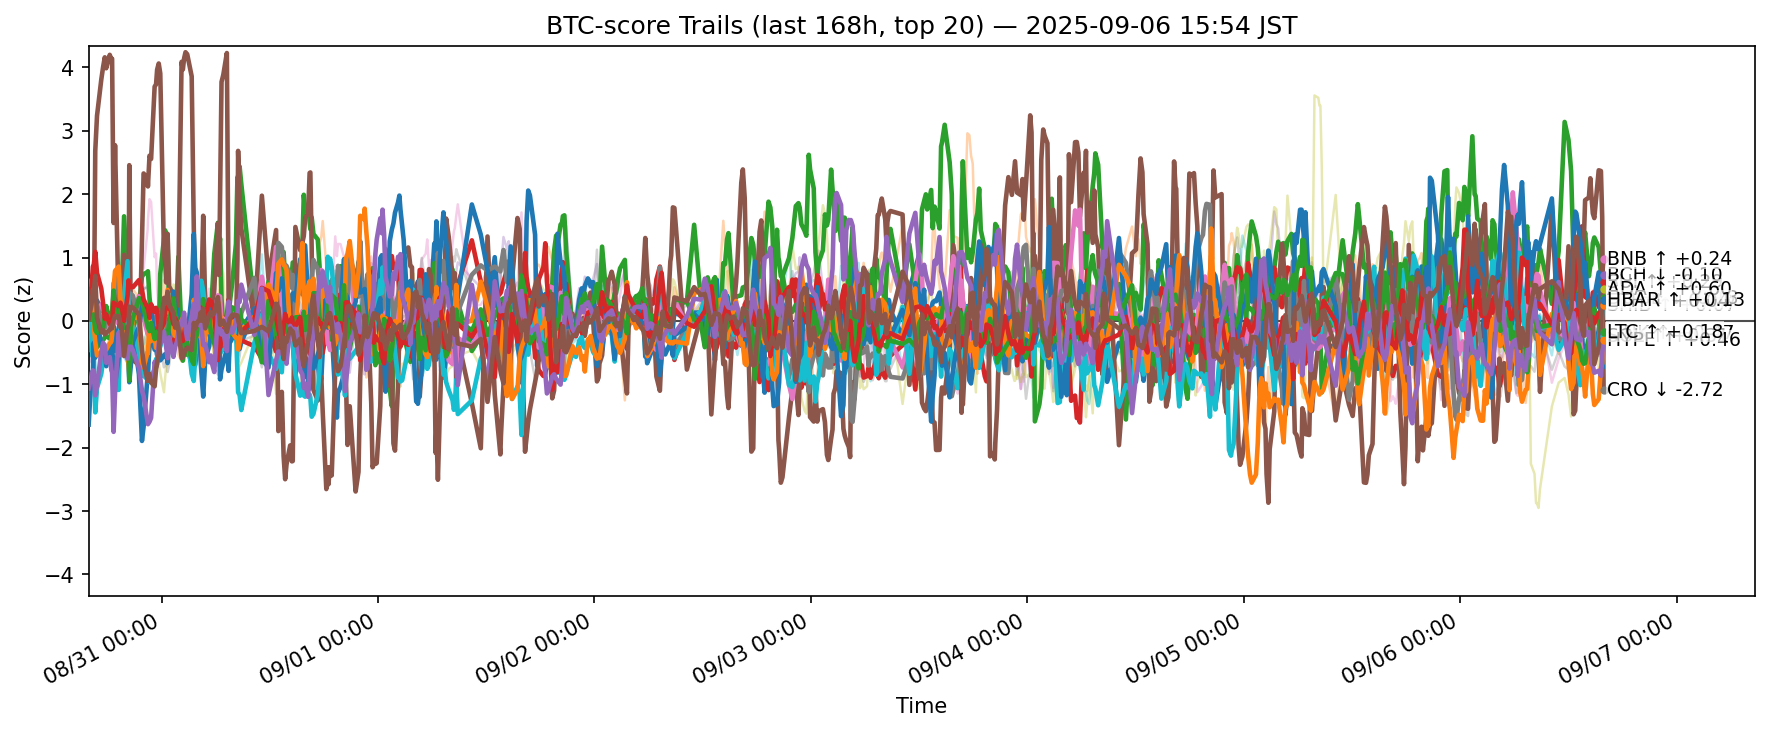

The data file committed next to this chart (first rows):
ts, side, symbol, score
2025-08-30 06:55:20.212152+00:00, btc, ADA, 0.4048
2025-08-30 06:55:20.212152+00:00, btc, AVAX, 0.01983
2025-08-30 06:55:20.212152+00:00, btc, BCH, -0.4543
2025-08-30 06:55:20.212152+00:00, btc, BNB, 0.482
2025-08-30 06:55:20.212152+00:00, btc, BTC, -0.4348
2025-08-30 06:55:20.212152+00:00, btc, CRO, 0.494
2025-08-30 06:55:20.212152+00:00, btc, DOGE, -0.1256
2025-08-30 06:55:20.212152+00:00, btc, ETH, 0.2504
2025-08-30 06:55:20.212152+00:00, btc, HBAR, 0.3776
2025-08-30 06:55:20.212152+00:00, btc, HYPE, -1.638
2025-08-30 06:55:20.212152+00:00, btc, LINK, 0.6073
2025-08-30 06:55:20.212152+00:00, btc, LTC, 0.01894
2025-08-30 06:55:20.212152+00:00, btc, SHIB, 0.2844
2025-08-30 06:55:20.212152+00:00, btc, SOL, -1.065
2025-08-30 06:55:20.212152+00:00, btc, SUI, 0.02781
2025-08-30 06:55:20.212152+00:00, btc, TON, 0.3456
2025-08-30 06:55:20.212152+00:00, btc, TRX, 0.1837
2025-08-30 06:55:20.212152+00:00, btc, UNI, 0.5531
2025-08-30 06:55:20.212152+00:00, btc, XLM, -0.1103
2025-08-30 06:55:20.212152+00:00, btc, XRP, -0.2777
2025-08-30 07:14:31.702955+00:00, btc, ADA, 0.3583
2025-08-30 07:14:31.702955+00:00, btc, AVAX, -0.04059
2025-08-30 07:14:31.702955+00:00, btc, BCH, -0.31
2025-08-30 07:14:31.702955+00:00, btc, BNB, 0.2445
2025-08-30 07:14:31.702955+00:00, btc, BTC, -0.6573
2025-08-30 07:14:31.702955+00:00, btc, CRO, -0.464
2025-08-30 07:14:31.702955+00:00, btc, DOGE, 0.1451
2025-08-30 07:14:31.702955+00:00, btc, ETH, 0.6561
2025-08-30 07:14:31.702955+00:00, btc, HBAR, -0.3245
2025-08-30 07:14:31.702955+00:00, btc, HYPE, -0.8174
2025-08-30 07:14:31.702955+00:00, btc, LINK, 0.4751
2025-08-30 07:14:31.702955+00:00, btc, LTC, 0.01801
2025-08-30 07:14:31.702955+00:00, btc, SHIB, 0.5441
2025-08-30 07:14:31.702955+00:00, btc, SOL, -0.8654
2025-08-30 07:14:31.702955+00:00, btc, SUI, 0.2599
2025-08-30 07:14:31.702955+00:00, btc, TON, 0.2403
2025-08-30 07:14:31.702955+00:00, btc, TRX, 0.1236
2025-08-30 07:14:31.702955+00:00, btc, UNI, 0.9764
2025-08-30 07:14:31.702955+00:00, btc, XLM, -0.3395
2025-08-30 07:14:31.702955+00:00, btc, XRP, -0.2791
2025-08-30 07:23:28.426344+00:00, btc, ADA, 0.163
2025-08-30 07:23:28.426344+00:00, btc, AVAX, -0.04455
2025-08-30 07:23:28.426344+00:00, btc, BCH, -0.2019
2025-08-30 07:23:28.426344+00:00, btc, BNB, 0.1903
2025-08-30 07:23:28.426344+00:00, btc, BTC, -0.6538
2025-08-30 07:23:28.426344+00:00, btc, CRO, -0.2842
2025-08-30 07:23:28.426344+00:00, btc, DOGE, -0.0419
2025-08-30 07:23:28.426344+00:00, btc, ETH, 0.4216
2025-08-30 07:23:28.426344+00:00, btc, HBAR, -0.5685
2025-08-30 07:23:28.426344+00:00, btc, HYPE, -0.8168
2025-08-30 07:23:28.426344+00:00, btc, LINK, 0.3811
2025-08-30 07:23:28.426344+00:00, btc, LTC, 0.06034
2025-08-30 07:23:28.426344+00:00, btc, SHIB, 0.8572
2025-08-30 07:23:28.426344+00:00, btc, SOL, -0.7813
2025-08-30 07:23:28.426344+00:00, btc, SUI, 0.4957
2025-08-30 07:23:28.426344+00:00, btc, TON, 0.4437
2025-08-30 07:23:28.426344+00:00, btc, TRX, -0.06672
2025-08-30 07:23:28.426344+00:00, btc, UNI, 1.208
2025-08-30 07:23:28.426344+00:00, btc, XLM, -0.5038
2025-08-30 07:23:28.426344+00:00, btc, XRP, -0.3134
... 12,600 more rows
